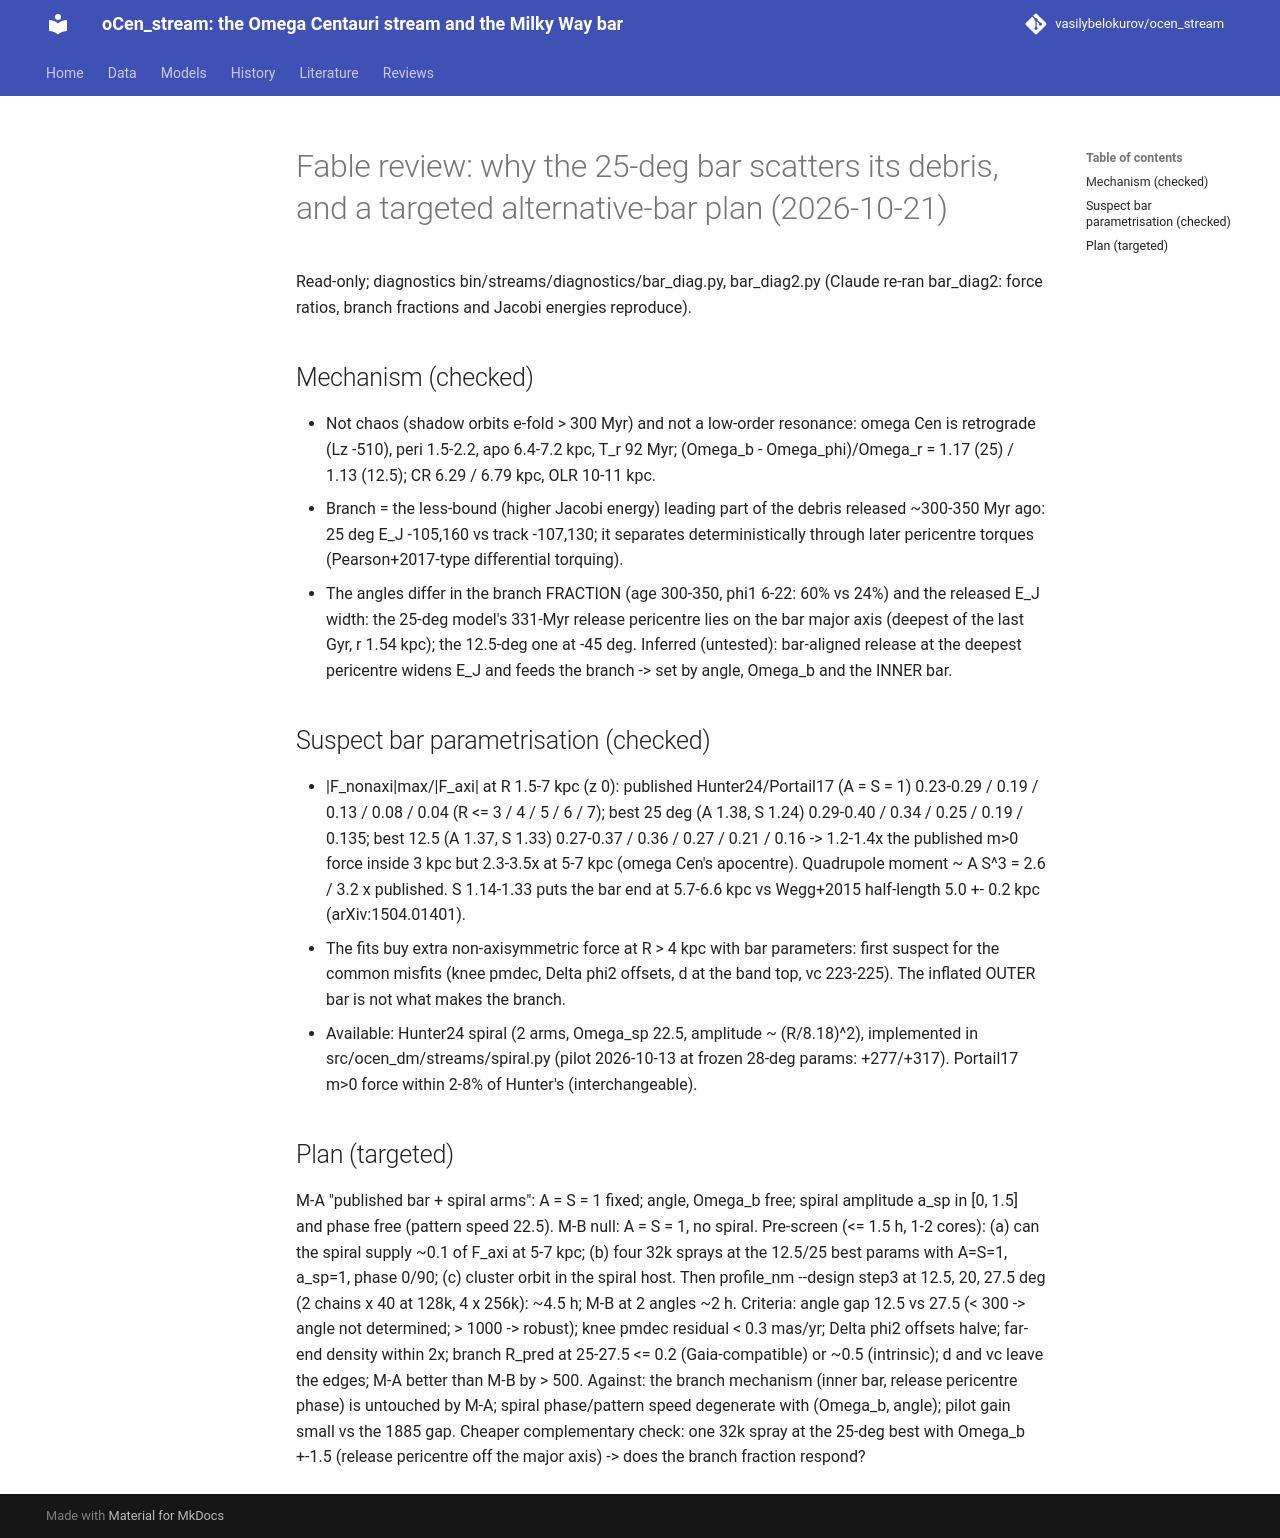

repository: vasilybelokurov/ocen_stream · page: reviews/fable_bar_model_20261021/index.html · generator: mkdocs

# Fable review: why the 25-deg bar scatters its debris, and a targeted alternative-bar plan (2026-10-21)

Read-only; diagnostics bin/streams/diagnostics/bar_diag.py, bar_diag2.py (Claude re-ran bar_diag2: force ratios, branch
fractions and Jacobi energies reproduce).
## Mechanism (checked)
- Not chaos (shadow orbits e-fold > 300 Myr) and not a low-order resonance: omega Cen is retrograde (Lz -510), peri 1.5-2.2,
  apo 6.4-7.2 kpc, T_r 92 Myr; (Omega_b - Omega_phi)/Omega_r = 1.17 (25) / 1.13 (12.5); CR 6.29 / 6.79 kpc, OLR 10-11 kpc.
- Branch = the less-bound (higher Jacobi energy) leading part of the debris released ~300-350 Myr ago: 25 deg E_J -105,160 vs
  track -107,130; it separates deterministically through later pericentre torques (Pearson+2017-type differential torquing).
- The angles differ in the branch FRACTION (age 300-350, phi1 6-22: 60% vs 24%) and the released E_J width: the 25-deg model's
  331-Myr release pericentre lies on the bar major axis (deepest of the last Gyr, r 1.54 kpc); the 12.5-deg one at -45 deg.
  Inferred (untested): bar-aligned release at the deepest pericentre widens E_J and feeds the branch -> set by angle,
  Omega_b and the INNER bar.
## Suspect bar parametrisation (checked)
- |F_nonaxi|max/|F_axi| at R 1.5-7 kpc (z 0): published Hunter24/Portail17 (A = S = 1) 0.23-0.29 / 0.19 / 0.13 / 0.08 / 0.04
  (R <= 3 / 4 / 5 / 6 / 7); best 25 deg (A 1.38, S 1.24) 0.29-0.40 / 0.34 / 0.25 / 0.19 / 0.135; best 12.5 (A 1.37, S 1.33)
  0.27-0.37 / 0.36 / 0.27 / 0.21 / 0.16 -> 1.2-1.4x the published m>0 force inside 3 kpc but 2.3-3.5x at 5-7 kpc (omega Cen's
  apocentre). Quadrupole moment ~ A S^3 = 2.6 / 3.2 x published. S 1.14-1.33 puts the bar end at 5.7-6.6 kpc vs Wegg+2015
  half-length 5.0 +- 0.2 kpc (arXiv:1504.01401).
- The fits buy extra non-axisymmetric force at R > 4 kpc with bar parameters: first suspect for the common misfits (knee pmdec,
  Delta phi2 offsets, d at the band top, vc 223-225). The inflated OUTER bar is not what makes the branch.
- Available: Hunter24 spiral (2 arms, Omega_sp 22.5, amplitude ~ (R/8.18)^2), implemented in src/ocen_dm/streams/spiral.py
  (pilot 2026-10-13 at frozen 28-deg params: +277/+317). Portail17 m>0 force within 2-8% of Hunter's (interchangeable).
## Plan (targeted)
M-A "published bar + spiral arms": A = S = 1 fixed; angle, Omega_b free; spiral amplitude a_sp in [0, 1.5] and phase free
(pattern speed 22.5). M-B null: A = S = 1, no spiral. Pre-screen (<= 1.5 h, 1-2 cores): (a) can the spiral supply ~0.1 of
F_axi at 5-7 kpc; (b) four 32k sprays at the 12.5/25 best params with A=S=1, a_sp=1, phase 0/90; (c) cluster orbit in the
spiral host. Then profile_nm --design step3 at 12.5, 20, 27.5 deg (2 chains x 40 at 128k, 4 x 256k): ~4.5 h; M-B at 2 angles ~2 h.
Criteria: angle gap 12.5 vs 27.5 (< 300 -> angle not determined; > 1000 -> robust); knee pmdec residual < 0.3 mas/yr; Delta phi2
offsets halve; far-end density within 2x; branch R_pred at 25-27.5 <= 0.2 (Gaia-compatible) or ~0.5 (intrinsic); d and vc leave
the edges; M-A better than M-B by > 500.
Against: the branch mechanism (inner bar, release pericentre phase) is untouched by M-A; spiral phase/pattern speed degenerate
with (Omega_b, angle); pilot gain small vs the 1885 gap. Cheaper complementary check: one 32k spray at the 25-deg best with
Omega_b +-1.5 (release pericentre off the major axis) -> does the branch fraction respond?
